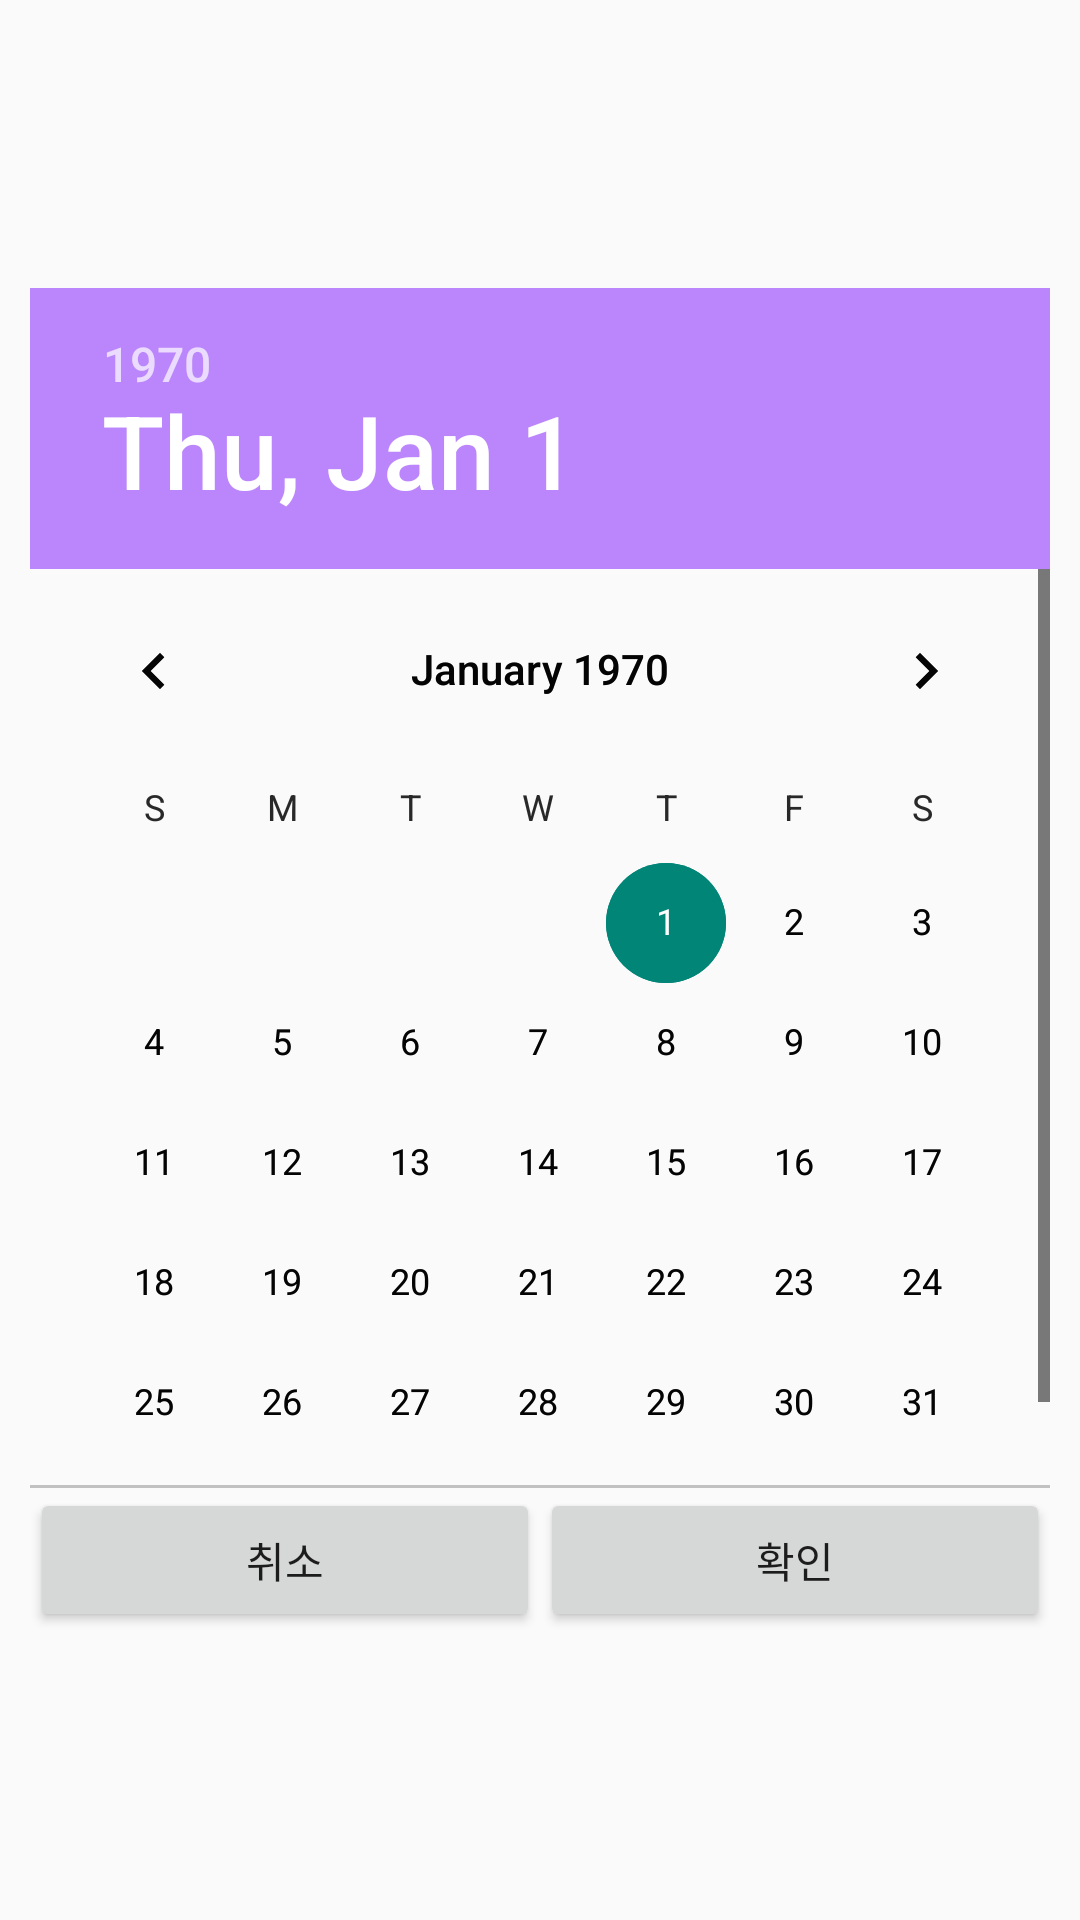

Produce the Android XML layout that renders to this screen, including the resource entries it uses.
<!-- AndroidManifest.xml: application theme Theme.AppCompat.Light.NoActionBar -->
<!-- res/layout/cal_selectdate.xml -->
<?xml version="1.0" encoding="utf-8"?>
<TabHost xmlns:android="http://schemas.android.com/apk/res/android"
    xmlns:app="http://schemas.android.com/apk/res-auto"
    android:id="@android:id/tabhost"
    android:layout_width="350dp"
    android:layout_height="570dp"
    android:padding="10dp">

    <LinearLayout
        android:id="@+id/linearLayout1"
        android:layout_width="wrap_content"
        android:layout_height="wrap_content"
        android:layout_gravity="center"
        android:orientation="vertical">

        <TabWidget
            android:id="@android:id/tabs"
            android:layout_width="match_parent"
            android:layout_height="wrap_content"></TabWidget>

        <FrameLayout
            android:id="@android:id/tabcontent"
            android:layout_width="wrap_content"
            android:layout_height="wrap_content">

            <DatePicker
                android:id="@+id/dpStart"
                android:layout_width="wrap_content"
                android:layout_height="400dp"
                android:layout_gravity="center"
                android:headerBackground="@color/purple_200" />

            <DatePicker
                android:id="@+id/dpEnd"
                android:layout_width="wrap_content"
                android:layout_height="400dp"
                android:layout_gravity="center"
                android:headerBackground="@color/purple_200" />

        </FrameLayout>

        <LinearLayout
            android:layout_width="match_parent"
            android:layout_height="match_parent"
            android:orientation="horizontal">

            <Button
                android:id="@+id/btnCancel"
                android:layout_width="wrap_content"
                android:layout_height="wrap_content"
                android:layout_weight="1"
                android:text="취소" />

            <Button
                android:id="@+id/btnOk"
                android:layout_width="wrap_content"
                android:layout_height="wrap_content"
                android:layout_weight="1"
                android:text="확인" />
        </LinearLayout>

    </LinearLayout>

</TabHost>
<!-- resources referenced by this layout -->
<resources>

  <!-- not gathered from this repository: default colours our renderer supplied (Android Studio template values) -->
  <color name="purple_200">#FFBB86FC</color>
</resources>
